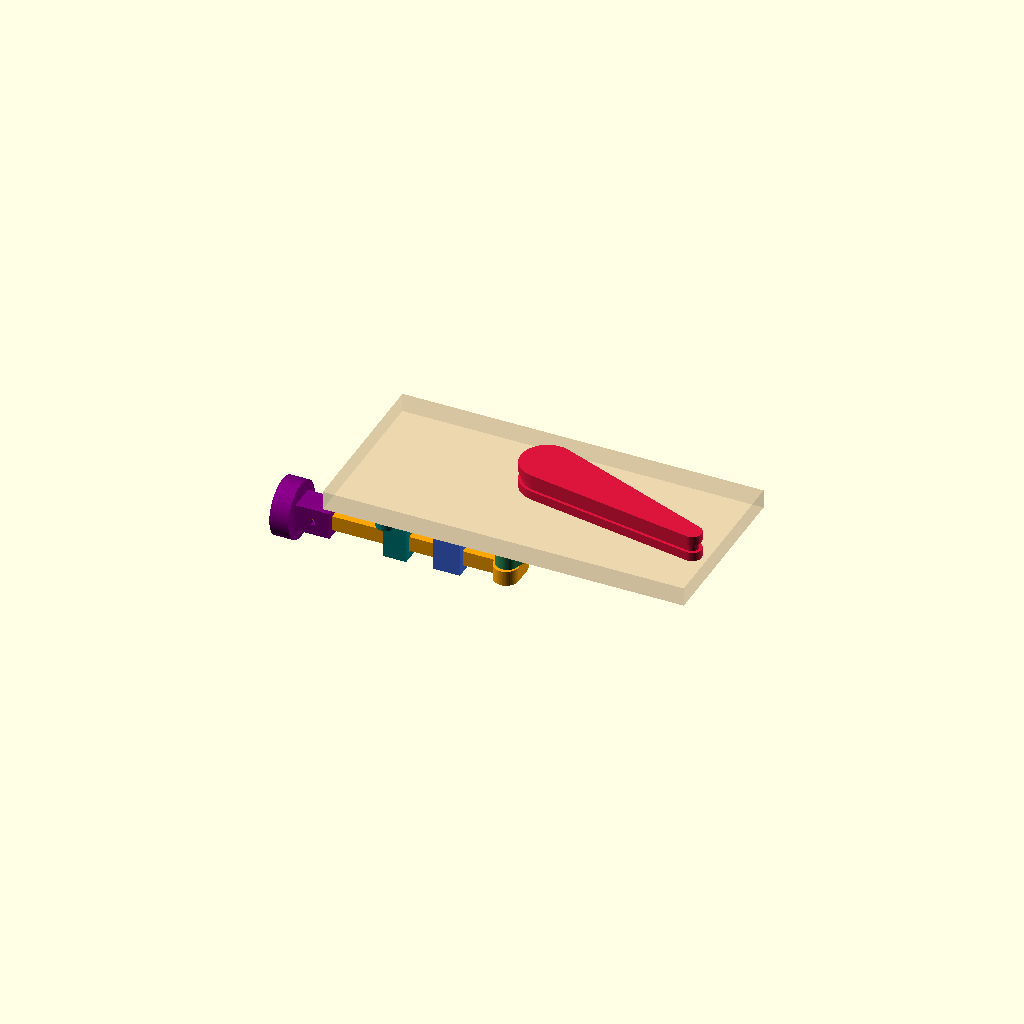
Cell 1: rendered with the file's own defaults.
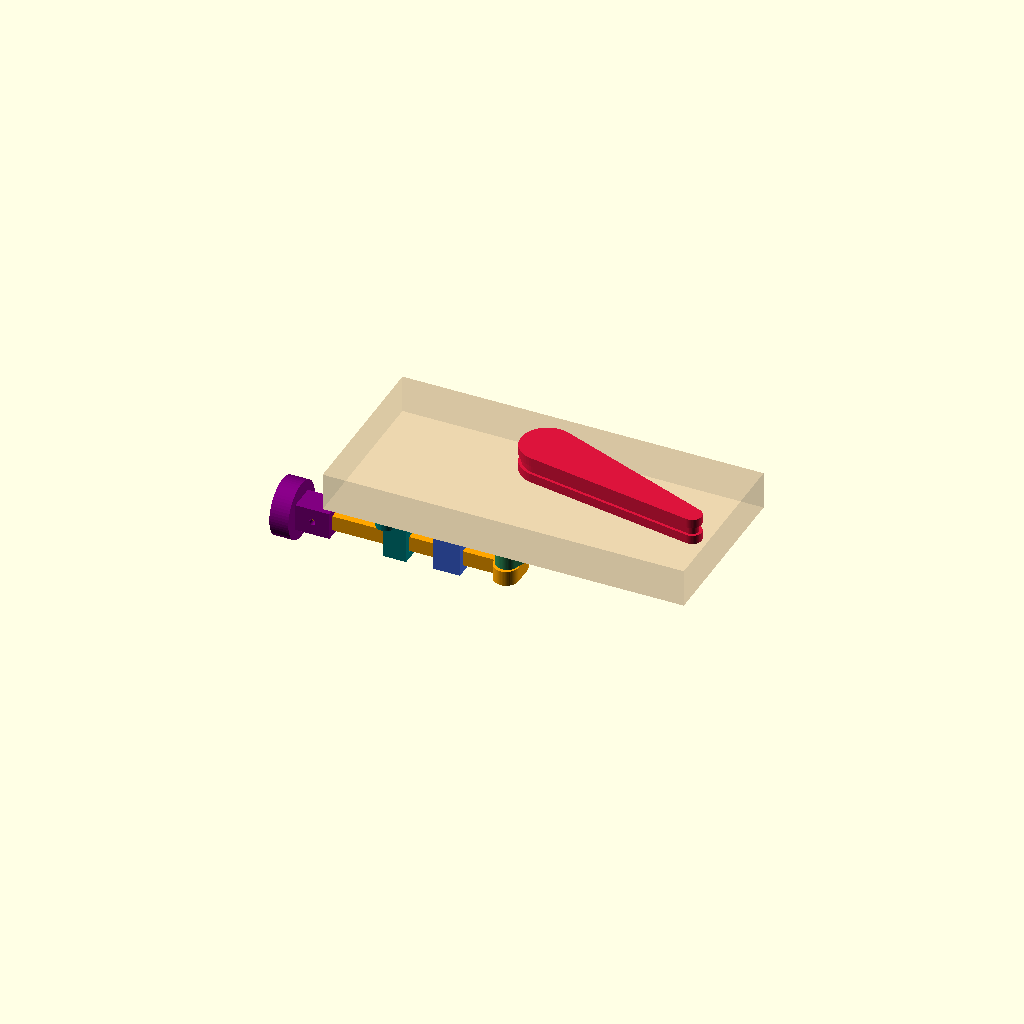
Cell 2 — espessura_madeira set to 20, the other parameters unchanged.
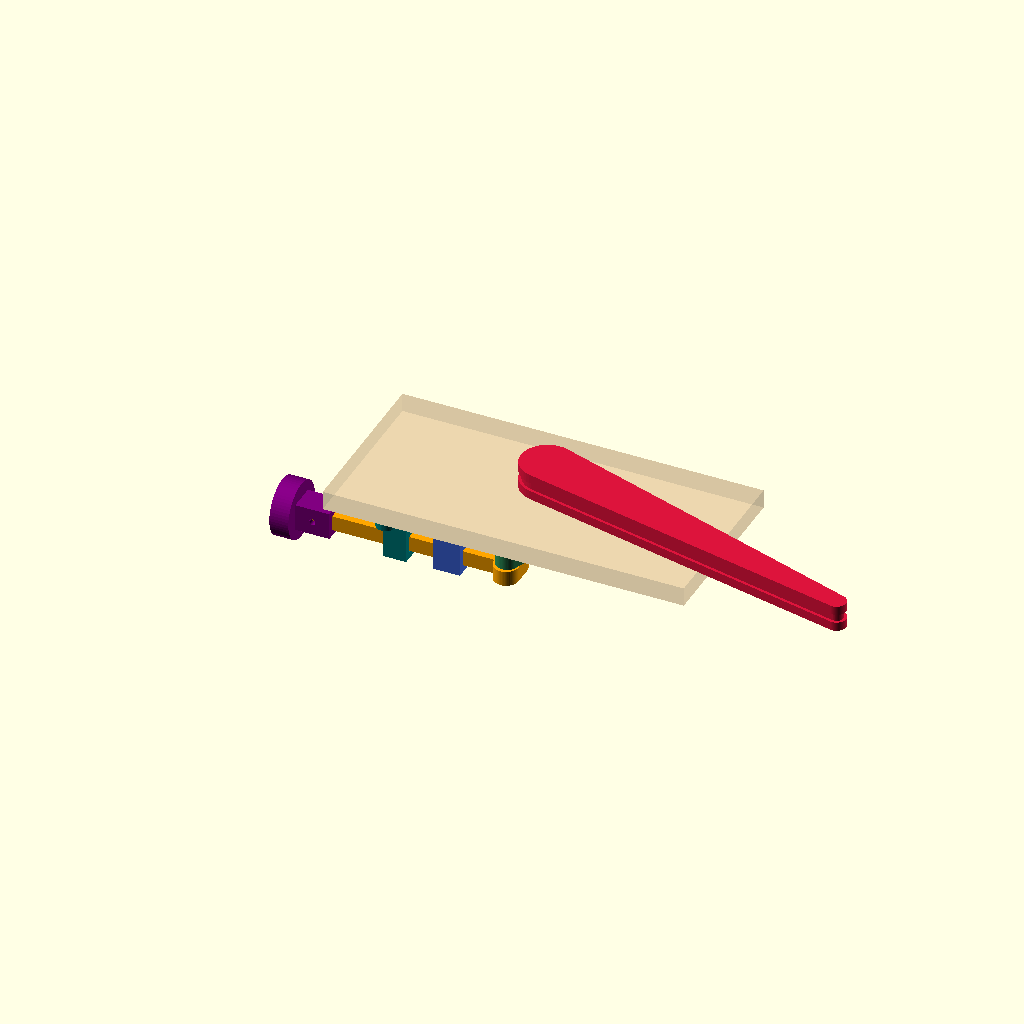
Cell 3 — comp_flipper set to 180, the other parameters unchanged.
One fixed orthographic camera (rotation 55°, 0°, 25°; colour scheme Cornfield) for every cell.
The OpenSCAD source (mecanica/modelos-3d/flipper/flipper-v4-esquerdo.scad):
// ====================================================================
// PROJETO COMPLETO: FLIPPER MECÂNICO DE PINBALL 90mm (Paramétrico)
// ====================================================================
$fn = 60;

// Geometria da madeira e distâncias
espessura_madeira = 10.0;
distancia_lateral = 95.0;  // Distância até a face externa da madeira

// Eixo sextavado (chave / bitola)
eixo_sextavado_d = 8.0;
folga_impressao  = 0.3;

// 1. Flipper (Superior)
comp_flipper      = 90.0;
raio_base_flip    = 14.0;
raio_ponta_flip   = 5.0;
altura_flipper    = 14.0;
prof_encaixe_flip = altura_flipper - 2.0;

// Canal da borracha de impacto
largura_canal     = 4.5;
prof_canal        = 1.5;

// 2. Base / Mancal (Inferior)
h_aba            = 5.0;   
raio_mancal      = 9.0;
altura_mancal    = 6.0;   

// 3. Sistema de Retorno (Mola de tração / Elástico universal)
altura_poste_mola = 8.0;   
d_poste_mola      = 7.5;   
d_furo_mola       = 3.6;   
z_furo_transv     = 4.5;   
dist_ancora_mola  = 36.0;  
ang_ancora_mola   = 162;   

// 4. Alavanca Inferior
comp_alavanca            = 30.0;
raio_alavanca            = 10.0;
altura_alavanca          = 8.0;
d_pino_articulacao       = 5.0;   
dist_mola_alavanca       = 16.0;
d_furo_elastico_alavanca = 3.8;

// 5. Geometria dos Batentes (Stops)
raio_batente     = 24.0;
d_pino_batente   = 5.0;
altura_batente   = altura_mancal + altura_alavanca; 
ang_dente        = 45;    
ang_repouso      = -15;
ang_disparo      = 35;

ang_offset_contato = asin((d_pino_batente/2 + 3.0) / raio_batente); 

// 6. Haste de Acionamento Quadrada
largura_haste_quadrada = 8.0;   
espessura_haste        = 8.0;   
curso_haste            = 110.0; // AJUSTADO PARA O COMPRIMENTO MATEMATICAMENTE PERFEITO
comp_oblongo           = 10.0;  
folga_slot             = 0.4;   

y_linha_guia_haste = -comp_alavanca + (comp_oblongo / 2);

// 7. Botão do Jogador Ajustável
raio_botao         = 15.0; 
espessura_botao    = 10.0; 
prof_encaixe_botao = 7.0;  
comp_luva_botao    = 18.0; 

// ====================================================================
// COTAS GLOBAIS DE EMPILHAMENTO EM Z
// ====================================================================
z_base_inferior = -(h_aba + altura_mancal);
z_alavanca      = z_base_inferior - altura_alavanca;
altura_total_eixo = (espessura_madeira + prof_encaixe_flip) + (h_aba + altura_mancal + altura_alavanca);

fator_ciclo = (1 - cos($t * 360)) / 2; 
ang_atual = ang_repouso + (ang_disparo - ang_repouso) * fator_ciclo;

pino_x_atual = comp_alavanca * sin(ang_atual);
pino_y_atual = -comp_alavanca * cos(ang_atual);

// ====================================================================
// CONTROLE DE VISUALIZAÇÃO
// ====================================================================
// Altere esta variável para exportar peça por peça ("base", "alavanca", "haste", "guia_frontal", "botao")
modo_visualizacao = "montagem";

// ====================================================================
// MÓDULOS MECÂNICOS
// ====================================================================
module prisma_hexagonal(d, h) {
    cylinder(r = (d / 2) / cos(30), h = h, $fn = 6);
}

module flipper() {
    difference() {
        hull() {
            cylinder(r = raio_base_flip, h = altura_flipper);
            translate([comp_flipper, 0, 0]) cylinder(r = raio_ponta_flip, h = altura_flipper);
        }
        translate([0, 0, -1]) prisma_hexagonal(eixo_sextavado_d + folga_impressao, prof_encaixe_flip + 1);
        translate([0, 0, (altura_flipper - largura_canal) / 2])
            difference() {
                hull() { cylinder(r = raio_base_flip + 1.0, h = largura_canal); translate([comp_flipper, 0, 0]) cylinder(r = raio_ponta_flip + 1.0, h = largura_canal); }
                hull() { cylinder(r = raio_base_flip - prof_canal, h = largura_canal); translate([comp_flipper, 0, 0]) cylinder(r = raio_ponta_flip - prof_canal, h = largura_canal); }
            }
    }
}

module eixo() {
    union() {
        prisma_hexagonal(eixo_sextavado_d, altura_total_eixo);
        cylinder(d = eixo_sextavado_d + 4.0, h = 2.0);
    }
}

module base_suporte_com_stops() {
    z_base_haste = h_aba + altura_mancal + altura_alavanca;
    espessura_teto_guia = 4.0; 
    altura_guia_z = z_base_haste + espessura_haste + espessura_teto_guia;
    folga_guia = 0.8;
    y_guia_interno = -y_linha_guia_haste; 

    ang_b1 = -(ang_dente + ang_repouso - ang_offset_contato);
    ang_b2 = -(ang_dente + ang_disparo + ang_offset_contato);
    ang_meio_batentes = (ang_b1 + ang_b2) / 2;
    raio_parafuso_batente = raio_batente + 6.5;

    difference() {
        union() {
            cylinder(r = raio_mancal + 3, h = altura_mancal + h_aba);
            hull() { cylinder(r = raio_mancal, h = h_aba); translate([-45, y_guia_interno, 0]) cylinder(r = largura_haste_quadrada/2 + 3.5, h = h_aba); }
            hull() {
                cylinder(r = raio_mancal, h = h_aba);
                rotate([0, 0, ang_b1]) translate([raio_batente, 0, 0]) cylinder(r = d_pino_batente/2 + 3.5, h = h_aba);
                rotate([0, 0, ang_b2]) translate([raio_batente, 0, 0]) cylinder(r = d_pino_batente/2 + 3.5, h = h_aba);
                rotate([0, 0, ang_meio_batentes]) translate([raio_parafuso_batente, 0, 0]) cylinder(r = 5.5, h = h_aba);
            }
            hull() { cylinder(r = raio_mancal, h = h_aba); rotate([0, 0, ang_ancora_mola]) translate([dist_ancora_mola, 0, 0]) cylinder(r = d_poste_mola/2 + 2.0, h = h_aba); }
            rotate([0, 0, ang_ancora_mola]) translate([dist_ancora_mola, 0, h_aba]) cylinder(d = d_poste_mola, h = altura_poste_mola);
            
            hull() { translate([-45, y_guia_interno, 0]) cylinder(r = 4, h = h_aba); translate([-42, y_guia_interno + 10, 0]) cylinder(r = 5, h = h_aba); }
            hull() { translate([-45, y_guia_interno, 0]) cylinder(r = 4, h = h_aba); translate([-42, y_guia_interno - 14, 0]) cylinder(r = 5, h = h_aba); }
            hull() { cylinder(r = raio_mancal, h = h_aba); translate([12, 22, 0]) cylinder(r = 5, h = h_aba); }

            rotate([0, 0, ang_b1]) translate([raio_batente, 0, h_aba]) cylinder(d = d_pino_batente, h = altura_batente);
            rotate([0, 0, ang_b2]) translate([raio_batente, 0, h_aba]) cylinder(d = d_pino_batente, h = altura_batente);

            translate([-45, y_guia_interno - (largura_haste_quadrada/2 + 3.5), 0])
                cube([14, largura_haste_quadrada + 7, altura_guia_z]);
        }
        
        translate([0, 0, -1]) cylinder(d = eixo_sextavado_d + 1.5, h = altura_mancal + h_aba + altura_batente + 5);
        translate([-42, y_guia_interno + 10, -1]) cylinder(d=3.5, h=h_aba + 2);
        translate([-42, y_guia_interno - 14, -1]) cylinder(d=3.5, h=h_aba + 2);
        translate([12, 22, -1]) cylinder(d=3.5, h=h_aba + 2);
        rotate([0, 0, ang_meio_batentes]) translate([raio_parafuso_batente, 0, -1]) cylinder(d=3.5, h=h_aba + 2);
        rotate([0, 0, ang_ancora_mola]) translate([dist_ancora_mola, 0, h_aba + z_furo_transv])
            rotate([90, 0, 0]) cylinder(d = d_furo_mola, h = d_poste_mola + 4, center = true);

        translate([-50, y_guia_interno - (largura_haste_quadrada + folga_guia)/2, z_base_haste - folga_guia/2])
            cube([25, largura_haste_quadrada + folga_guia, espessura_haste + folga_guia]);
    }
}

module mancal_guia_frontal() {
    z_base_haste = h_aba + altura_mancal + altura_alavanca;
    espessura_teto_guia = 4.0;
    altura_guia_z = z_base_haste + espessura_haste + espessura_teto_guia;
    folga_guia = 0.8;
    largura_bloco = largura_haste_quadrada + 8; 
    comp_base = 36; 

    difference() {
        union() {
            hull() { translate([0, -comp_base/2, 0]) cylinder(r=5, h=h_aba); translate([0, comp_base/2, 0]) cylinder(r=5, h=h_aba); }
            translate([-6, -largura_bloco/2, 0]) cube([12, largura_bloco, altura_guia_z]);
        }
        translate([0, -comp_base/2, -1]) cylinder(d=3.5, h=h_aba+2);
        translate([0, comp_base/2, -1])  cylinder(d=3.5, h=h_aba+2);
        translate([-10, -(largura_haste_quadrada + folga_guia)/2, z_base_haste - folga_guia/2])
            cube([20, largura_haste_quadrada + folga_guia, espessura_haste + folga_guia]);
    }
}

module alavanca_com_dente() {
    difference() {
        union() {
            hull() { cylinder(r = raio_alavanca, h = altura_alavanca); translate([0, -comp_alavanca, 0]) cylinder(r = d_pino_articulacao/2 + 3.2, h = altura_alavanca); }
            hull() { translate([0, -dist_mola_alavanca, 0]) cylinder(r = 4.5, h = altura_alavanca); translate([-11, -dist_mola_alavanca, 0]) cylinder(r = 4.5, h = altura_alavanca); }
            rotate([0, 0, ang_dente]) hull() { cylinder(r = raio_alavanca, h = altura_alavanca); translate([raio_batente, 0, 0]) cylinder(r = 3.0, h = altura_alavanca); }
            translate([0, -comp_alavanca, -(espessura_haste + 1.5)]) cylinder(d = d_pino_articulacao, h = espessura_haste + 1.5);
        }
        
        translate([0, 0, -(espessura_haste + 2.5)]) prisma_hexagonal(eixo_sextavado_d + folga_impressao, altura_alavanca + espessura_haste + 4);
        translate([-11, -dist_mola_alavanca, altura_alavanca / 2]) rotate([0, 90, 0]) cylinder(d = d_furo_elastico_alavanca, h = 15, center = true);
        translate([-11, -dist_mola_alavanca, altura_alavanca / 2]) rotate([90, 0, 0]) cylinder(d = 3.0, h = 12, center = true);
        translate([0, -comp_alavanca, -(espessura_haste + 3)]) cylinder(d = 2.5, h = espessura_haste + 5);
    }
}

module haste_acionamento() {
    largura_cabeca_slot = d_pino_articulacao + 8;
    difference() {
        union() {
            hull() {
                translate([0, -comp_oblongo / 2, 0]) cylinder(r = largura_cabeca_slot / 2, h = espessura_haste);
                translate([0, comp_oblongo / 2, 0]) cylinder(r = largura_cabeca_slot / 2, h = espessura_haste);
            }
            translate([-curso_haste, -largura_haste_quadrada / 2, 0])
                cube([curso_haste, largura_haste_quadrada, espessura_haste]);
        }
        translate([0, 0, -1]) hull() {
            translate([0, -comp_oblongo / 2, 0]) cylinder(d = d_pino_articulacao + folga_slot, h = espessura_haste + 2);
            translate([0, comp_oblongo / 2, 0]) cylinder(d = d_pino_articulacao + folga_slot, h = espessura_haste + 2);
        }
    }
}

module botao_haste() {
    parede_luva = 3.0;
    lado_ext_luva = largura_haste_quadrada + folga_impressao + (2 * parede_luva);
    
    difference() {
        union() {
            cylinder(r = raio_botao, h = espessura_botao);
            translate([-lado_ext_luva/2, -lado_ext_luva/2, espessura_botao])
                cube([lado_ext_luva, lado_ext_luva, comp_luva_botao]);
        }
        translate([-(largura_haste_quadrada + folga_impressao)/2, -(espessura_haste + folga_impressao)/2, espessura_botao - 2.0])
            cube([largura_haste_quadrada + folga_impressao, espessura_haste + folga_impressao, comp_luva_botao + 3.0]);
        translate([0, 0, espessura_botao + comp_luva_botao/2])
            rotate([90, 0, 0]) cylinder(d = 3.2, h = lado_ext_luva + 5, center = true);
    }
}

// ====================================================================
// RENDERIZAÇÃO
// ====================================================================
if (modo_visualizacao == "montagem") {
    color("crimson") translate([0, 0, espessura_madeira]) rotate([0, 0, ang_atual]) flipper();
    color("burlywood", 0.35) translate([-95, -50, 0]) cube([190, 90, espessura_madeira]);
    color("darkgray") translate([0, 0, z_alavanca]) rotate([0, 0, ang_atual]) eixo();
    
    color("royalblue") translate([0, 0, 0]) rotate([180, 0, 0]) base_suporte_com_stops();
    
    // Guia Frontal recuada para X = -55 (Evita colisão com a luva do botão)
    color("teal") 
        translate([-65, y_linha_guia_haste, 0]) 
            rotate([180, 0, 0]) 
                mancal_guia_frontal();
                
    color("seagreen") translate([0, 0, z_alavanca]) rotate([0, 0, ang_atual]) alavanca_com_dente();
    color("orange") translate([pino_x_atual, y_linha_guia_haste, z_alavanca - espessura_haste]) haste_acionamento();
    
    color("purple") translate([pino_x_atual - curso_haste - espessura_botao, y_linha_guia_haste, z_alavanca - espessura_haste/2]) 
        rotate([0, 90, 0]) botao_haste();

} else if (modo_visualizacao == "mesa_impressao") {
    translate([30, 25, 0]) base_suporte_com_stops();
    translate([-15, -15, 0]) rotate([180, 0, 0]) alavanca_com_dente();
    translate([10, -40, 0]) rotate([0, 0, 90]) haste_acionamento();
    translate([-30, 30, 0]) mancal_guia_frontal();
    translate([-35, 0, 0]) botao_haste();

} else if (modo_visualizacao == "base") { base_suporte_com_stops();
} else if (modo_visualizacao == "alavanca") { alavanca_com_dente();
} else if (modo_visualizacao == "haste") { haste_acionamento();
} else if (modo_visualizacao == "guia_frontal") { mancal_guia_frontal();
} else if (modo_visualizacao == "botao") { botao_haste();
}
Parameter table extracted from the source (name, type, default, range or options):
espessura_madeira: number, default 10
distancia_lateral: number, default 95
eixo_sextavado_d: number, default 8
folga_impressao: number, default 0.3
comp_flipper: number, default 90
raio_base_flip: number, default 14
raio_ponta_flip: number, default 5
altura_flipper: number, default 14
largura_canal: number, default 4.5
prof_canal: number, default 1.5
h_aba: number, default 5
raio_mancal: number, default 9
altura_mancal: number, default 6
altura_poste_mola: number, default 8
d_poste_mola: number, default 7.5
d_furo_mola: number, default 3.6
z_furo_transv: number, default 4.5
dist_ancora_mola: number, default 36
ang_ancora_mola: number, default 162
comp_alavanca: number, default 30
raio_alavanca: number, default 10
altura_alavanca: number, default 8
d_pino_articulacao: number, default 5
dist_mola_alavanca: number, default 16
d_furo_elastico_alavanca: number, default 3.8
raio_batente: number, default 24
d_pino_batente: number, default 5
ang_dente: number, default 45
ang_repouso: number, default -15
ang_disparo: number, default 35
largura_haste_quadrada: number, default 8
espessura_haste: number, default 8
curso_haste: number, default 110
comp_oblongo: number, default 10
folga_slot: number, default 0.4
raio_botao: number, default 15
espessura_botao: number, default 10
prof_encaixe_botao: number, default 7
comp_luva_botao: number, default 18
modo_visualizacao: string, default "montagem"
